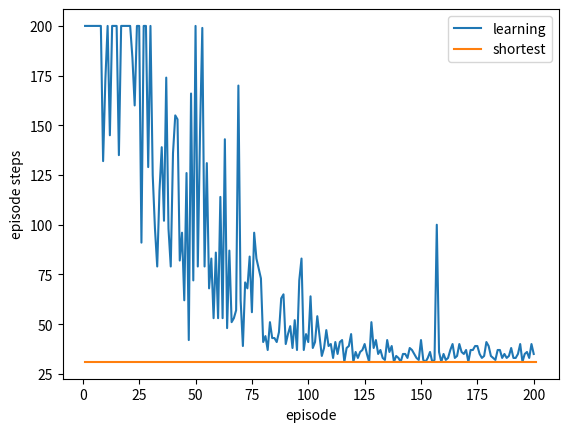

The script that saved this image:
# -*- coding: utf-8 -*-

"""
[redacted]
"""

import numpy as np
from collections import defaultdict

global MAX_DISK_SIZE
MAX_DISK_SIZE = 1000

class Pole(list):
    @property
    def top_disk(self):
        if not bool(self):
            return MAX_DISK_SIZE
        else:
            return self[-1]

    def __eq__(self, other):
        return bool(self.top_disk == other.top_disk)
    
    def __gt__(self, other):
        return bool(self.top_disk > other.top_disk)

    def __lt__(self, other):
        return bool(self.top_disk < other.top_disk)

    def __ne__(self, other):
        return not self.__eq__(other)
    
    def __le__(self, other):
        return not self.__gt__(other)
    
    def __ge__(self, other):
        return not self.__lt__(other)


class TowerOfHanoiEnvironment(object):
    def __init__(self, n_disks, max_episode_steps=200):
        self.n_disks = n_disks
        self.n_actions = 3
        self.max_episode_steps = max_episode_steps

    def reset(self):
        self.pole = [Pole() for i in range(3)]
        for d in reversed(range(self.n_disks)):
            self.pole[0].append(d)
        self.curr_step = 0
        return self.state
    
    def step(self, action):
        self.curr_step += 1
        if action == 0:
            self.move_disk(0, 1)
        elif action == 1:
            self.move_disk(1, 2)
        elif action == 2:
            self.move_disk(2, 0)

        is_terminal = False
        reward = -1
        
        if (len(self.pole[1]) == self.n_disks) or (len(self.pole[2]) == self.n_disks):
            is_terminal = True
            reward = 1
        elif self.curr_step == self.max_episode_steps:
            is_terminal = True
        
        return self.state, reward, is_terminal

    @property
    def state(self):
        state = []
        for i in range(3):
            state += [bool(j in self.pole[i]) for j in range(self.n_disks)]
        return np.array(state, dtype=np.float32)

    def move_disk(self, a, b):
        if self.pole[a] > self.pole[b]:
            self.pole[a].append(self.pole[b].pop())
        elif self.pole[a] < self.pole[b]:
            self.pole[b].append(self.pole[a].pop())
         
    def render(self):
        print('pole0:{}'.format(self.pole[0]))
        print('pole1:{}'.format(self.pole[1]))
        print('pole2:{}'.format(self.pole[2]))


class QLearning(object):
    """
    Params:
        alpha : learning rate
        gamma : discount rate
    """
    def __init__(self, env, actor, alpha=0.01, gamma=0.99):
        self.env = env
        self.actor = actor
        self.alpha = alpha
        self.gamma = gamma
        self.q_table = defaultdict(lambda: [0 for _ in range(self.env.n_actions)])
        self.training_episode_count = 0


    def play_episode(self, train=True, display=False):
        if train:
            self.training_episode_count += 1
        state = self.env.reset()
        is_terminal = False
        while not is_terminal:
            q_values = self.q_table[tuple(state)]
            if train:
                action = self.actor.act_with_exploration(q_values)
                next_state, reward, is_terminal = self.env.step(action)
                self.update(state, action, reward, is_terminal, next_state)
            else:
                action = self.actor.act_without_exploration(q_values)
                next_state, reward, is_terminal = self.env.step(action)
            if display:
                print('----')
                print('step:{}'.format(self.env.curr_step))
                self.env.render()
            state = next_state

    def update(self, state, action, reward, is_terminal, next_state):
        target = reward + (1 - is_terminal) * max(self.q_table[tuple(next_state)])
        self.q_table[tuple(state)][action] *= self.alpha
        self.q_table[tuple(state)][action] += (1 - self.alpha) * target


class EpsilonGreedyActor(object):
    def __init__(self, epsilon=0.1, random_state=None):
        self.epsilon = epsilon
        self.random = np.random
        if random_state is not None:
            self.random.seed(random_state)

    def act_without_exploration(self, q_values):
        max_q = max(q_values)
        argmax_list = [
            action for action, q in enumerate(q_values)
            if q == max_q
        ]
        return self.random.choice(argmax_list)

    def act_with_exploration(self, q_values):
        if self.random.uniform(0, 1) < self.epsilon:
            actions = np.arange(len(q_values))
            return self.random.choice(actions)
        else:
            return self.act_without_exploration(q_values)


if __name__ == '__main__':
    import matplotlib.pyplot as plt
    
    env = TowerOfHanoiEnvironment(n_disks=5, max_episode_steps=200)
    actor = EpsilonGreedyActor(random_state=0)
    model = QLearning(env, actor)
    n_episodes = 200
    episode_steps_traj = []

    print('---- Start Training ----')
    for e in range(n_episodes):
        model.play_episode()
        episode_steps_traj.append(env.curr_step)
        if (e + 1) % 10 == 0:
            print('episode:{} episode_steps:{}'.format(
                model.training_episode_count,
                env.curr_step
            ))
    print('---- Finish Training ----')

    plt.plot(np.arange(1, n_episodes + 1), episode_steps_traj, label='learning')
    plt.plot([1, n_episodes + 1], [2**5-1, 2**5-1], label='shortest')
    plt.xlabel('episode')
    plt.ylabel('episode steps')
    plt.legend()
    plt.show()

    
